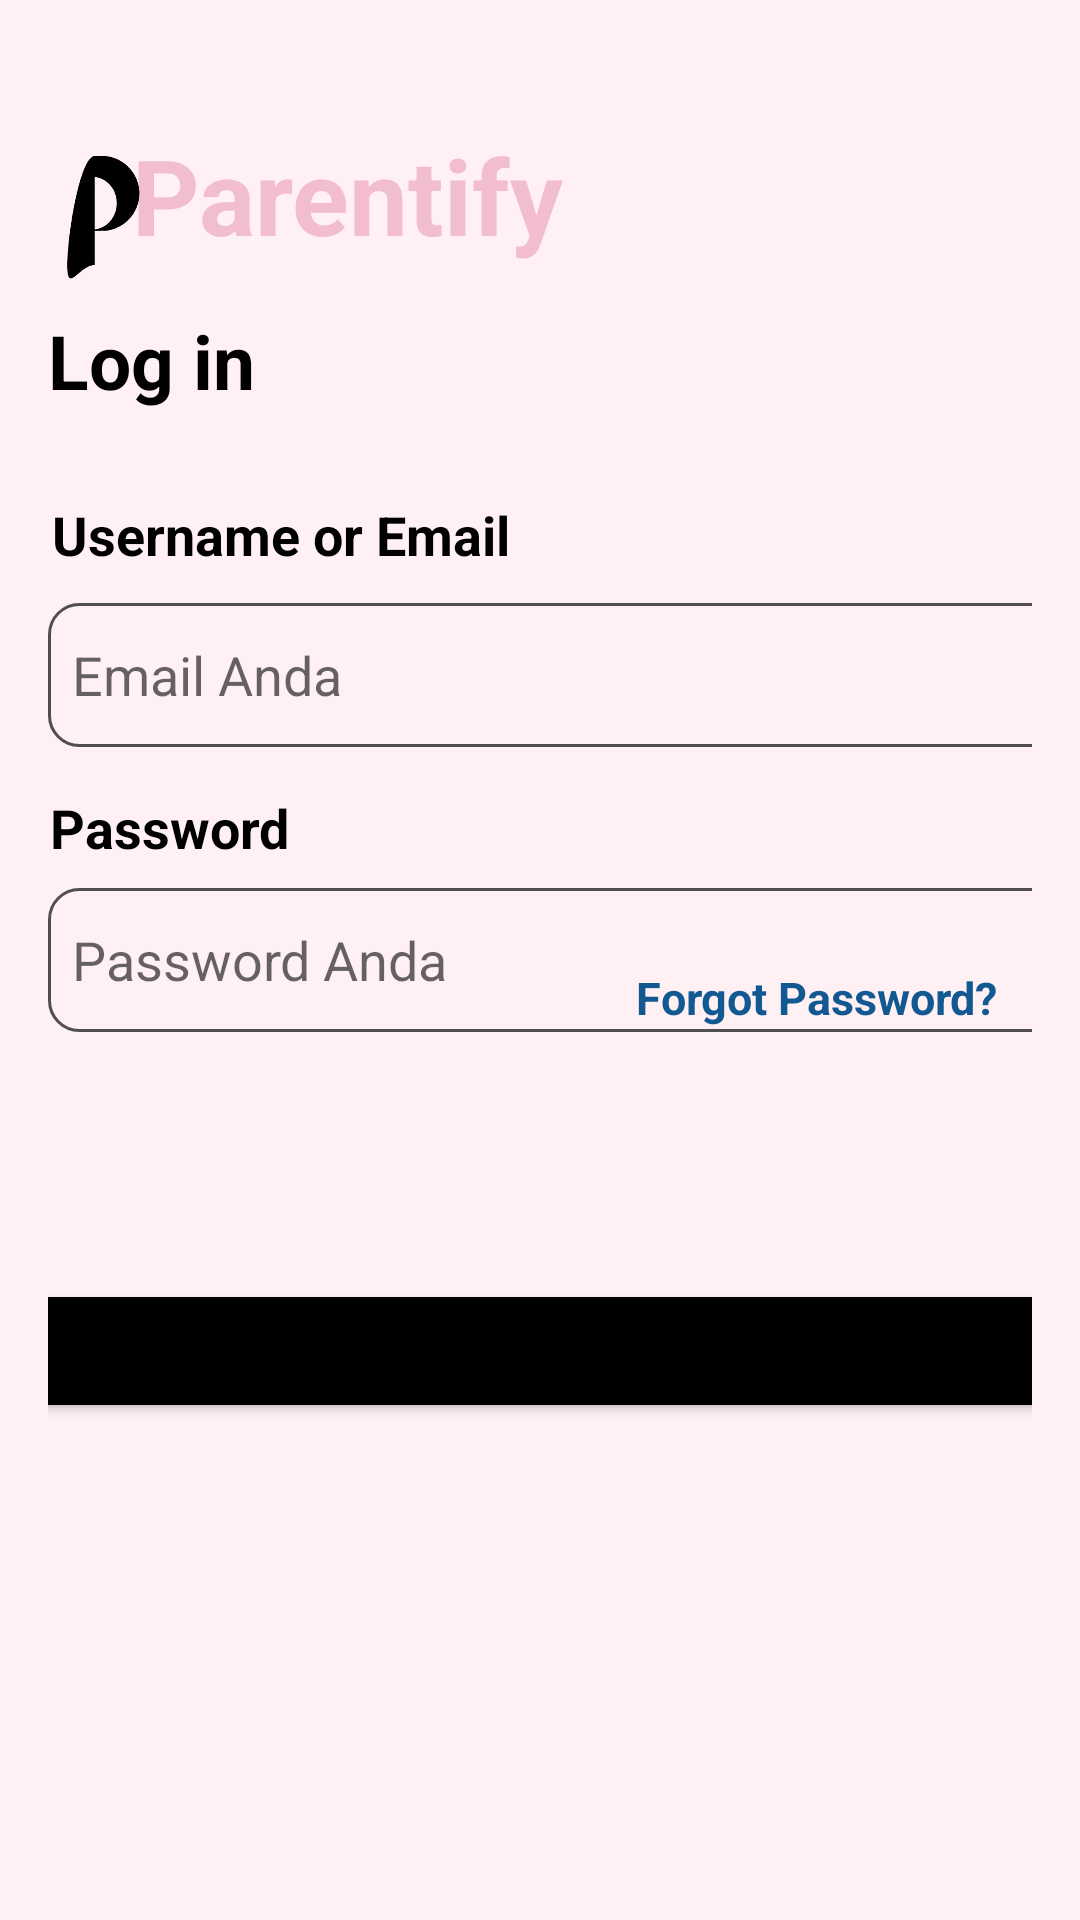

Write the Android layout XML for this screen, with the resource values it uses.
<!-- AndroidManifest.xml: application theme Theme.NewsApp -->
<!-- res/layout/activity_login.xml -->
<?xml version="1.0" encoding="utf-8"?>
<androidx.constraintlayout.widget.ConstraintLayout xmlns:android="http://schemas.android.com/apk/res/android"
    xmlns:app="http://schemas.android.com/apk/res-auto"
    xmlns:tools="http://schemas.android.com/tools"
    android:layout_width="match_parent"
    android:layout_height="match_parent"
    android:padding="16dp"
    android:background="@color/light"
    tools:context=".ui.auth.LoginActivity">

    <TextView
        android:id="@+id/tv_parentify"
        android:layout_width="wrap_content"
        android:layout_height="wrap_content"
        android:layout_marginStart="-60dp"
        android:layout_marginTop="-10dp"
        android:text="@string/txt_parentify"
        android:textColor="@color/pink"
        android:textSize="35sp"
        android:textStyle="bold"
        app:layout_constraintBottom_toBottomOf="parent"
        app:layout_constraintEnd_toEndOf="parent"
        app:layout_constraintHorizontal_bias="0.168"
        app:layout_constraintStart_toEndOf="@+id/imageView"
        app:layout_constraintTop_toTopOf="parent"
        app:layout_constraintVertical_bias="0.062"
        tools:ignore="TextContrastCheck" />

    <ImageView
        android:id="@+id/imageView"
        android:layout_width="76dp"
        android:layout_height="108dp"
        android:layout_marginStart="-20dp"
        android:src="@drawable/ic_logo_paren"
        app:layout_constraintBottom_toBottomOf="parent"
        app:layout_constraintEnd_toEndOf="parent"
        app:layout_constraintHorizontal_bias="0.0"
        app:layout_constraintStart_toStartOf="parent"
        app:layout_constraintTop_toTopOf="parent"
        app:layout_constraintVertical_bias="0.0"
        tools:ignore="ContentDescription,VisualLintBounds" />

    <TextView
        android:id="@+id/tv_login"
        android:layout_width="wrap_content"
        android:layout_height="wrap_content"
        android:text="@string/txt_log_in"
        android:textColor="@color/black"
        android:textSize="25sp"
        android:textStyle="bold"
        app:layout_constraintBottom_toBottomOf="parent"
        app:layout_constraintEnd_toEndOf="parent"
        app:layout_constraintHorizontal_bias="0.0"
        app:layout_constraintStart_toStartOf="parent"
        app:layout_constraintTop_toTopOf="parent"
        app:layout_constraintVertical_bias="0.152" />

    <TextView
        android:id="@+id/tv_login_email"
        android:layout_width="wrap_content"
        android:layout_height="wrap_content"
        android:text="@string/tv_username_or_email"
        android:textSize="18sp"
        android:textColor="@color/black"
        android:textStyle="bold"
        app:layout_constraintBottom_toBottomOf="parent"
        app:layout_constraintEnd_toEndOf="parent"
        app:layout_constraintHorizontal_bias="0.007"
        app:layout_constraintStart_toStartOf="parent"
        app:layout_constraintTop_toBottomOf="@id/tv_login"
        app:layout_constraintVertical_bias="0.063" />

    <EditText
        android:id="@+id/et_login_email"
        android:layout_width="368dp"
        android:layout_height="48dp"
        android:background="@drawable/ic_box_text"
        android:hint="@string/txt_login_email_anda"
        android:inputType="textEmailAddress"
        android:padding="8dp"
        app:layout_constraintBottom_toBottomOf="parent"
        app:layout_constraintEnd_toEndOf="parent"
        app:layout_constraintHorizontal_bias="0.0"
        app:layout_constraintStart_toStartOf="parent"
        app:layout_constraintTop_toBottomOf="@id/tv_login_email"
        app:layout_constraintVertical_bias="0.028"
        tools:ignore="Autofill,TextContrastCheck" />

    <TextView
        android:id="@+id/tv_login_password"
        android:layout_width="wrap_content"
        android:layout_height="wrap_content"
        android:text="@string/txt_login_password"
        android:textSize="18sp"
        android:textColor="@color/black"
        android:textStyle="bold"
        app:layout_constraintBottom_toBottomOf="parent"
        app:layout_constraintEnd_toEndOf="parent"
        app:layout_constraintHorizontal_bias="0.003"
        app:layout_constraintStart_toStartOf="parent"
        app:layout_constraintTop_toBottomOf="@id/et_login_email"
        app:layout_constraintVertical_bias="0.042" />

    <EditText
        android:id="@+id/et_login_password"
        android:layout_width="368dp"
        android:layout_height="48dp"
        android:background="@drawable/ic_box_text"
        android:hint="@string/txt_login_password_anda"
        android:inputType="textPassword"
        android:padding="8dp"
        app:layout_constraintBottom_toBottomOf="parent"
        app:layout_constraintEnd_toEndOf="parent"
        app:layout_constraintHorizontal_bias="0.0"
        app:layout_constraintStart_toStartOf="parent"
        app:layout_constraintTop_toBottomOf="@id/tv_login_password"
        app:layout_constraintVertical_bias="0.028"
        tools:ignore="Autofill,TextContrastCheck,TextFields" />

    <Button
        android:id="@+id/btn_login"
        android:layout_width="382dp"
        android:layout_height="48dp"
        android:backgroundTint="@color/black"
        android:text="@string/txt_btn_log_in"
        android:textSize="20sp"
        app:layout_constraintBottom_toBottomOf="parent"
        app:layout_constraintEnd_toEndOf="parent"
        app:layout_constraintHorizontal_bias="0.482"
        app:layout_constraintStart_toStartOf="parent"
        app:layout_constraintTop_toBottomOf="@id/et_login_password"
        app:layout_constraintVertical_bias="0.355"
        tools:ignore="VisualLintButtonSize" />

    <TextView
        android:id="@+id/tv_forgot_password"
        android:layout_width="wrap_content"
        android:layout_height="wrap_content"
        android:text="@string/tv_forgot_password"
        android:textColor="@color/blue"
        android:textSize="15sp"
        android:textStyle="bold"
        app:layout_constraintBottom_toBottomOf="parent"
        app:layout_constraintEnd_toEndOf="parent"
        app:layout_constraintHorizontal_bias="0.945"
        app:layout_constraintStart_toStartOf="parent"
        app:layout_constraintTop_toTopOf="parent"
        app:layout_constraintVertical_bias="0.521" />

    <LinearLayout
        android:layout_width="match_parent"
        android:layout_height="wrap_content"
        android:layout_marginTop="176dp"
        android:gravity="center"
        android:orientation="horizontal"
        app:layout_constraintTop_toBottomOf="@id/btn_login"
        tools:layout_editor_absoluteX="16dp">

        <TextView
            android:layout_width="wrap_content"
            android:layout_height="wrap_content"
            android:text="@string/don_t_have_an_accounts"
            android:textStyle="bold" />

        <TextView
            android:id="@+id/tv_register"
            android:layout_width="wrap_content"
            android:layout_height="wrap_content"
            android:layout_marginStart="10dp"
            android:text="@string/txt_register"
            android:textColor="@color/blue"
            android:textStyle="bold" />
    </LinearLayout>


</androidx.constraintlayout.widget.ConstraintLayout>
<!-- resources referenced by this layout -->
<resources>
  <color name="black">#FF000000</color>
  <color name="blue">#135991</color>
  <color name="light">#FFF0F4</color>
  <color name="pink">#F2BECE</color>
  <!-- drawable ic_box_text (drawable) -->
  <?xml version="1.0" encoding="utf-8"?>
  <selector xmlns:android="http://schemas.android.com/apk/res/android">
  
      <item android:state_enabled="true" android:state_focused="true">
          <shape android:shape="rectangle">
              <corners android:radius="10dp"/>
              <stroke android:color="@color/blue_dark" android:width="1dp"/>
          </shape>
      </item>
  
      <item android:state_enabled="true">
          <shape android:shape="rectangle">
              <corners android:radius="10dp"/>
              <stroke android:color="@color/greyer" android:width="1dp"/>
          </shape>
      </item>
  
  </selector>
  <!-- drawable ic_logo_paren: png bitmap (drawable, 21600 bytes) -->
  <string name="don_t_have_an_accounts">Don\'t have an account?</string>
  <string name="tv_forgot_password">Forgot Password?</string>
  <string name="tv_username_or_email">Username or Email</string>
  <string name="txt_btn_log_in">LOG IN</string>
  <string name="txt_log_in">Log in</string>
  <string name="txt_login_email_anda">Email Anda</string>
  <string name="txt_login_password">Password</string>
  <string name="txt_login_password_anda">Password Anda</string>
  <string name="txt_parentify">Parentify</string>
  <string name="txt_register">register</string>
  <style name="Theme.NewsApp" parent="Theme.MaterialComponents.DayNight.DarkActionBar">
          
          <item name="colorPrimary">@color/pink</item>
          <item name="colorPrimaryVariant">@color/purple_700</item>
          <item name="colorOnPrimary">@color/white</item>
          
          <item name="colorSecondary">@color/teal_200</item>
          <item name="colorSecondaryVariant">@color/teal_700</item>
          <item name="colorOnSecondary">@color/black</item>
          
          <item name="android:statusBarColor" tools:targetApi="l">@color/pink</item>
          
      </style>
  <color name="blue_dark">#021523</color>
  <color name="greyer">#514E4E</color>
  <color name="purple_700">#FF3700B3</color>
  <color name="white">#FFFFFFFF</color>
  <color name="teal_200">#FF03DAC5</color>
  <color name="teal_700">#FF018786</color>
</resources>
